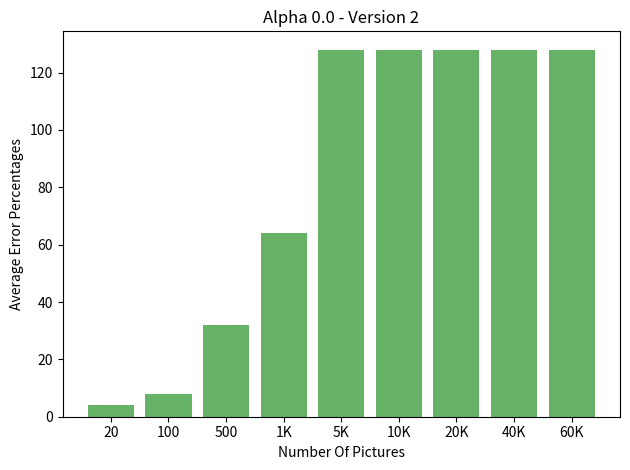

Generate this figure with matplotlib:

import numpy as np
import matplotlib.pyplot as plt

def main():
    fig, ax = plt.subplots()
    ax.set_title('Alpha 0.0 - Version 2')
    ax.set_xlabel('Number Of Pictures')
    ax.set_ylabel('Average Error Percentages')

    y_vals = [128, 128, 128, 128, 128, 64, 32, 8, 4]
    y_labels = ['60K', '40K', '20K', '10K', '5K', '1K', 500, 100, 20]
    y_position = [i for i in range(9)]

    ax.bar(y_position, y_vals, linewidth=0, capsize=5, align='center', color='green', alpha=0.6)
    ax.set_xticks(y_position)
    ax.set_xticklabels(y_labels)

    ax.invert_xaxis()
    plt.tight_layout()
    plt.show()

if __name__ == "__main__":
    main()